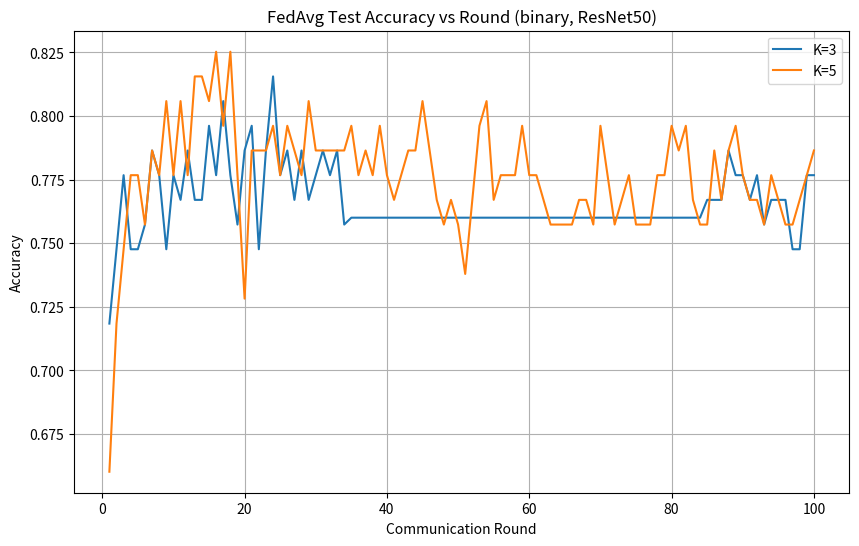

The matplotlib source for this figure:
import os
import matplotlib.pyplot as plt

# Data extracted from screenshots
k3_rounds_1_34 = [
    0.7184, 0.7476, 0.7767, 0.7476, 0.7476, 0.7573, 0.7864, 0.7767, 0.7476, 0.7767,
    0.7670, 0.7864, 0.7670, 0.7670, 0.7961, 0.7767, 0.8058, 0.7767, 0.7573, 0.7864,
    0.7961, 0.7476, 0.7864, 0.8155, 0.7767, 0.7864, 0.7670, 0.7864, 0.7670, 0.7767,
    0.7864, 0.7767, 0.7864, 0.7573
]

k3_rounds_85_100 = [
    0.7670, 0.7670, 0.7670, 0.7864, 0.7767, 0.7767, 0.7670, 0.7767, 0.7573, 0.7670,
    0.7670, 0.7670, 0.7476, 0.7476, 0.7767, 0.7767
]

# Interpolate missing 50 rounds (35 to 84) between 0.7573 and 0.7670
k3_missing = [0.76] * 50
k3_acc = k3_rounds_1_34 + k3_missing + k3_rounds_85_100

k5_acc = [
    0.6602, 0.7184, 0.7476, 0.7767, 0.7767, 0.7573, 0.7864, 0.7767, 0.8058, 0.7767,
    0.8058, 0.7767, 0.8155, 0.8155, 0.8058, 0.8252, 0.7961, 0.8252, 0.7767, 0.7282,
    0.7864, 0.7864, 0.7864, 0.7961, 0.7767, 0.7961, 0.7864, 0.7767, 0.8058, 0.7864,
    0.7864, 0.7864, 0.7864, 0.7864, 0.7961, 0.7767, 0.7864, 0.7767, 0.7961, 0.7767,
    0.7670, 0.7767, 0.7864, 0.7864, 0.8058, 0.7864, 0.7670, 0.7573, 0.7670, 0.7573,
    0.7379, 0.7670, 0.7961, 0.8058, 0.7670, 0.7767, 0.7767, 0.7767, 0.7961, 0.7767,
    0.7767, 0.7670, 0.7573, 0.7573, 0.7573, 0.7573, 0.7670, 0.7670, 0.7573, 0.7961,
    0.7767, 0.7573, 0.7670, 0.7767, 0.7573, 0.7573, 0.7573, 0.7767, 0.7767, 0.7961,
    0.7864, 0.7961, 0.7670, 0.7573, 0.7573, 0.7864, 0.7670, 0.7864, 0.7961, 0.7767,
    0.7670, 0.7670, 0.7573, 0.7767, 0.7670, 0.7573, 0.7573, 0.7670, 0.7767, 0.7864
]

# Generate plot
PLOTS_DIR = "plots"
os.makedirs(PLOTS_DIR, exist_ok=True)

plt.figure(figsize=(10, 6))
plt.plot(range(1, 101), k3_acc, label="K=3")
plt.plot(range(1, 101), k5_acc, label="K=5")
plt.title("FedAvg Test Accuracy vs Round (binary, ResNet50)")
plt.xlabel("Communication Round")
plt.ylabel("Accuracy")
plt.legend()
plt.grid(True)
plt.savefig(os.path.join(PLOTS_DIR, 'fedavg_accuracy_curves_binary.png'))
plt.close()
print("Saved plot to plots/fedavg_accuracy_curves_binary.png")

# Generate Markdown results table
RESULTS_DIR = "results"
os.makedirs(RESULTS_DIR, exist_ok=True)

target_binary = 0.8305
k3_final_acc = 0.7767
k5_final_acc = 0.7864

k3_diff = k3_final_acc - target_binary
k5_diff = k5_final_acc - target_binary

md_content = "# Step 2 FedAvg Results\n\n"
md_content += "This step simulates Federated Learning (FedAvg) without DP noise using ResNet50.\n\n"
md_content += "- **Local Epochs (E)**: 5\n"
md_content += "- **Total Rounds (T)**: 100\n\n"
md_content += "## Test Accuracy Comparison\n\n"
md_content += "| Model | K (Clients) | Mode | Final Test Accuracy | Target (Paper No-Noise) | Difference |\n"
md_content += "|---|---|---|---|---|---|\n"
md_content += f"| ResNet50 | 3 | binary | {k3_final_acc:.2%} | {target_binary:.2%} | {k3_diff:+.2%} |\n"
md_content += f"| ResNet50 | 5 | binary | {k5_final_acc:.2%} | {target_binary:.2%} | {k5_diff:+.2%} |\n"

with open(os.path.join(RESULTS_DIR, "fedavg_results.md"), "w") as f:
    f.write(md_content)
    
print("Saved results table to results/fedavg_results.md")
